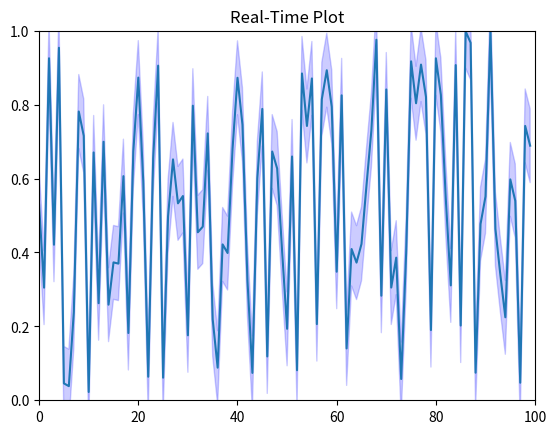

Write the Python code that produced this figure.
import time
from collections import deque
from typing import Optional

import matplotlib.pyplot as plt
import numpy as np


class RealTimePlotter:
    """Real-time plotter with a moving window."""

    def __init__(
        self,
        window_size: int = 10,
        title: str = "Real-Time Plot",
        y_min: float = -1.0,
        y_max: float = 1.0,
        num_lines: int = 1,
        legends: Optional[list[str]] = None,
    ):
        """Initialize the real-time plotter.

        Args:
            window_size: The length of the x-axis window (in units of x).
            sampling_rate: The approximate number of data points per unit of x.
            title: The title of the plot.
            y_min: The minimum value of the y-axis.
            y_max: The maximum value of the y-axis.
            num_lines: Number of lines to plot.
            legends: Legends for each line.
        """
        plt.ion()  # Enable interactive mode

        if legends is not None:
            assert len(legends) == num_lines, "#legends must match #lines."

        self.window_size = window_size
        self.y_min = y_min
        self.y_max = y_max
        self.num_lines = num_lines
        self.legends = legends

        # Common x-data for all lines
        self.xdata: deque = deque(maxlen=self.window_size)
        # Create a deque for each line's y-data
        self.ydata: list = [deque(maxlen=self.window_size) for _ in range(num_lines)]
        # Optionally store lower and upper boundaries for fill areas per line
        self.ydata_min: list = [
            deque(maxlen=self.window_size) for _ in range(num_lines)
        ]
        self.ydata_max: list = [
            deque(maxlen=self.window_size) for _ in range(num_lines)
        ]

        # Set up the plot
        self.fig, self.ax = plt.subplots()
        self.lines = [
            self.ax.plot(
                [],
                [],
            )[0]
            for _ in range(num_lines)
        ]
        # Placeholders for fill_between objects (one per line)
        self.fills = [
            self.ax.fill_between([], [], [], color="b", alpha=0.2)
            for _ in range(num_lines)
        ]

        # Set title and initial axis limits
        self.ax.set_title(title)
        self.ax.set_xlim(0, self.window_size)
        self.ax.set_ylim(y_min, y_max)

        self.fig.canvas.draw()
        plt.show(block=False)

        self.background = None

    def append(
        self,
        y: np.ndarray,
        x: Optional[np.ndarray] = None,
        ydata_min: Optional[np.ndarray] = None,
        ydata_max: Optional[np.ndarray] = None,
    ) -> None:
        """Append new data points and update the plot.

        Args:
            x: 1D array-like of x-values.
            y: This should be a 2D array of shape (n_points, num_lines).
               If only one line is used, a 1D array is accepted.
            ydata_min: Optional lower y-values for fill areas. Same shape as y.
            ydata_max: Optional upper y-values for fill areas. Same shape as y.
        """
        # Append new x data
        if x is not None:
            self.xdata.extend(x)
        else:
            x_last = self.xdata[-1] + 1 if len(self.xdata) > 0 else 0
            for _ in range(len(y)):
                self.xdata.extend([x_last])
                x_last += 1

        # Ensure y is 2D when more than one line is plotted.
        if y.ndim == 1:
            if self.num_lines == 1:
                y = y[:, np.newaxis]
            else:
                raise ValueError("y must be with shape (n_points, num_lines).")

        # Append new y-data for each line
        for i in range(self.num_lines):
            self.ydata[i].extend(y[:, i])

        # Process fill data if provided.
        if ydata_min is not None:
            if ydata_min.ndim == 1:
                if self.num_lines == 1:
                    ydata_min = ydata_min[:, np.newaxis]
                else:
                    raise ValueError("ydata_min must be (n_points, num_lines).")
            for i in range(self.num_lines):
                self.ydata_min[i].extend(ydata_min[:, i])

        if ydata_max is not None:
            if ydata_max.ndim == 1:
                if self.num_lines == 1:
                    ydata_max = ydata_max[:, np.newaxis]
                else:
                    raise ValueError("ydata_max must be (n_points, num_lines).")
            for i in range(self.num_lines):
                self.ydata_max[i].extend(ydata_max[:, i])

        # Remove old data outside the window.
        # (Assuming xdata elements are numeric and ordered)
        while self.xdata and (self.xdata[-1] - self.xdata[0]) > self.window_size:
            self.xdata.popleft()
            for i in range(self.num_lines):
                self.ydata[i].popleft()
                # Remove fill data if available
                if ydata_min is not None:
                    self.ydata_min[i].popleft()
                if ydata_max is not None:
                    self.ydata_max[i].popleft()

        # Convert deques to arrays for plotting
        x_array = np.array(self.xdata)
        for i, line in enumerate(self.lines):
            y_array = np.array(self.ydata[i])
            line.set_data(x_array, y_array)

        # Update fill areas if fill data was provided
        if ydata_min is not None:
            for i in range(self.num_lines):
                self.fills[i].remove()
                self.fills[i] = self.ax.fill_between(
                    self.xdata,
                    self.ydata_min[i],
                    self.ydata_max[i],
                    color="b",
                    alpha=0.2,
                )

        # Update x-axis limits to show the moving window.
        if self.xdata:
            self.ax.set_xlim(self.xdata[0], self.xdata[0] + self.window_size)
        self.ax.set_ylim(self.y_min, self.y_max)
        if self.legends is not None:
            self.ax.legend(self.legends)

        # Redraw the plot
        self.fig.canvas.draw()
        self.fig.canvas.flush_events()

    def export_img(self) -> np.ndarray:
        """Export the current plot as an image.

        Returns:
            The image of the current plot.
        """
        self.fig.canvas.draw()
        img = np.frombuffer(self.fig.canvas.tostring_rgb(), dtype=np.uint8)
        img = img.reshape(self.fig.canvas.get_width_height()[::-1] + (3,))
        return img


class FixedWindowPlotter:
    """Real-time plotter with a moving window for matplotlib for multiple lines."""

    def __init__(
        self,
        window_size: int = 10,
        title: str = "Real-Time Plot",
        y_min: float = -1,
        y_max: float = 1,
        x_min: float = 0,
        x_max: float = 10,
        num_lines: int = 1,
        legends: Optional[list[str]] = None,
    ):
        """Initialize the real-time plotter.

        Args:
            window_size: The length of the x-axis window.
            title: The title of the plot.
            y_min: The minimum value of the y-axis.
            y_max: The maximum value of the y-axis.
            x_min: The minimum value of the x-axis.
            x_max: The maximum value of the x-axis.
            num_lines: Number of lines to plot.
            legends: Legends for each line.
        """
        plt.ion()  # Enable interactive mode

        if legends is not None:
            assert len(legends) == num_lines, "#legends must match #lines."

        self.window_size = window_size
        self.y_min = y_min
        self.y_max = y_max
        self.x_min = x_min
        self.x_max = x_max
        self.num_lines = num_lines
        self.legends = legends

        # Initialize common x data and separate y data for each line
        self.xdata = np.array([])
        self.ydata = [np.array([]) for _ in range(num_lines)]
        self.ydata_min = [np.array([]) for _ in range(num_lines)]
        self.ydata_max = [np.array([]) for _ in range(num_lines)]

        # Set up the plot
        self.fig, self.ax = plt.subplots()

        # Create a line for each plot and a placeholder for its fill area
        self.lines = [self.ax.plot([], [])[0] for _ in range(num_lines)]
        self.fills = [
            self.ax.fill_between([], [], [], color="b", alpha=0.2)
            for _ in range(num_lines)
        ]

        # Set the title and axis limits
        self.ax.set_title(title)
        self.ax.set_ylim(y_min, y_max)
        self.ax.set_xlim(x_min, x_max)

        self.fig.canvas.draw()
        plt.show(block=False)

        self.background = None

    def append(
        self,
        y: np.ndarray,
        x: Optional[np.ndarray] = None,
        ydata_min: Optional[np.ndarray] = None,
        ydata_max: Optional[np.ndarray] = None,
    ) -> None:
        """Append new data points and update the plot.

        Args:
            y: 2D array-like of y-values with shape (n_points, num_lines). If a 1D array
               is provided, it will be converted to a 2D array only if num_lines == 1.
            x: 1D array-like of x-values. If None, x-values will be generated.
            ydata_min: 2D array-like of lower y-values for fill areas (same shape as y).
            ydata_max: 2D array-like of upper y-values for fill areas (same shape as y).
        """
        # Append new x data
        if x is not None:
            self.xdata = np.concatenate([self.xdata, x])
        else:
            x_last = self.xdata[-1] + 1 if self.xdata.size > 0 else 0
            self.xdata = np.concatenate([self.xdata, np.arange(len(y)) + x_last])

        # Ensure y is a 2D array with shape (n_points, num_lines)
        if y.ndim == 1:
            if self.num_lines == 1:
                y = y[:, np.newaxis]
            else:
                raise ValueError("For multiple lines, y must be a 2D array.")

        # Append new y data for each line
        for i in range(self.num_lines):
            self.ydata[i] = np.concatenate([self.ydata[i], y[:, i]])

        # Append fill data if provided, with similar shape requirements
        if ydata_min is not None:
            if ydata_min.ndim == 1:
                if self.num_lines == 1:
                    ydata_min = ydata_min[:, np.newaxis]
                else:
                    raise ValueError(
                        "For multiple lines, ydata_min must be a 2D array."
                    )
            for i in range(self.num_lines):
                self.ydata_min[i] = np.concatenate([self.ydata_min[i], ydata_min[:, i]])

        if ydata_max is not None:
            if ydata_max.ndim == 1:
                if self.num_lines == 1:
                    ydata_max = ydata_max[:, np.newaxis]
                else:
                    raise ValueError("ydata_max must be a 2D array.")
            for i in range(self.num_lines):
                self.ydata_max[i] = np.concatenate([self.ydata_max[i], ydata_max[:, i]])

        # Update each line with its new data
        for i, line in enumerate(self.lines):
            line.set_data(self.xdata, self.ydata[i])

        # Update fill areas for each line if fill data exists
        for i in range(self.num_lines):
            if ydata_min is None:
                break
            self.fills[i].remove()
            self.fills[i] = self.ax.fill_between(
                self.xdata,
                self.ydata_min[i],
                self.ydata_max[i],
                color="b",
                alpha=0.2,
            )

        # Update axis limits (or consider dynamic scaling)
        self.ax.set_xlim(self.x_min, self.x_max)
        self.ax.set_ylim(self.y_min, self.y_max)
        if self.legends is not None:
            self.ax.legend(self.legends)

        if self.background is None:
            self.background = self.fig.canvas.copy_from_bbox(self.ax.bbox)
        else:
            self.fig.canvas.restore_region(self.background)

        for line in self.lines:
            self.ax.draw_artist(line)
        for fill in self.fills:
            self.ax.draw_artist(fill)

        self.fig.canvas.blit(self.ax.bbox)
        self.fig.canvas.flush_events()

    def clear_data(self) -> None:
        """Clear the data stored in the plotter."""
        self.xdata = np.array([])
        self.ydata = [np.array([]) for _ in range(self.num_lines)]
        self.ydata_min = [np.array([]) for _ in range(self.num_lines)]
        self.ydata_max = [np.array([]) for _ in range(self.num_lines)]

    def export_img(self) -> np.ndarray:
        """Export the current plot as an image."""
        self.fig.canvas.draw()
        img = np.frombuffer(self.fig.canvas.tostring_rgb(), dtype=np.uint8)
        img = img.reshape(self.fig.canvas.get_width_height()[::-1] + (3,))
        return img

    def close(self) -> None:
        """Close the plot."""
        plt.close(self.fig)


def test_real_time_plotter() -> None:
    """Test function for the RealTimePlotter class."""
    plotter = RealTimePlotter(window_size=10)

    start_time = time.time()

    try:
        while True:
            current_time = time.time() - start_time
            x = np.array([current_time])
            y = np.array([np.sin(current_time)])

            # Append new data to the plot
            plotter.append(x, y)

            time.sleep(0.05)  # Control update rate (adjust as needed)
    except KeyboardInterrupt:
        print("Exiting gracefully")
        plt.ioff()
        plt.show()


def test_fixed_window_plotter() -> None:
    """Test function for the FixedWindowPlotter class."""
    plotter = FixedWindowPlotter(window_size=10, y_min=0, y_max=1, x_min=0, x_max=100)
    for _ in range(100):
        y = np.random.rand(1)
        y_min = y - 0.1
        y_max = y + 0.1
        plotter.append(y, ydata_min=y_min, ydata_max=y_max)
        time.sleep(0.1)


# Run the test function
if __name__ == "__main__":
    # test_real_time_plotter()
    test_fixed_window_plotter()
